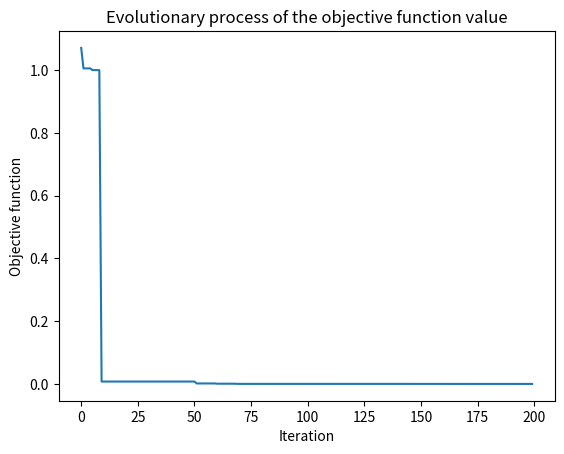

Generate this figure with matplotlib:
import random
import matplotlib.pyplot as plt


# ------------------------------------------------------------------------------
def objective_function(O):
    x = O[0]
    y = O[1]
    nonlinear_constraint = (x - 1) ** 3 - y + 1
    linear_constraint = x + y - 2
    if nonlinear_constraint > 0:
        penalty1 = 1
    else:
        penalty1 = 0

    if linear_constraint > 0:
        penalty2 = 1
    else:
        penalty2 = 0

    z = (1 - x) ** 2 + 100 * (y - x**2) ** 2 + penalty1 + penalty2
    return z


bounds = [(-1.5, 1.5), (-0.5, 2.5)]  # upper and lower bounds of variables
nv = 2  # number of variables
mm = -1  # if minimization mm, mm = -1; if maximization mm, mm = 1

# PARAMETERS OF PSO
particle_size = 120  # number of particles
iterations = 200  # max number of iterations
w = 0.8  # inertia constant
c1 = 1  # cognative constant
c2 = 2  # social constant

# Visualization
fig = plt.figure()
ax = fig.add_subplot()
fig.show()
plt.title("Evolutionary process of the objective function value")
plt.xlabel("Iteration")
plt.ylabel("Objective function")


# ------------------------------------------------------------------------------
class Particle:
    def __init__(self, bounds):
        self.particle_position = []
        self.particle_velocity = []
        self.local_best_particle_position = []
        self.fitness_local_best_particle_position = (
            initial_fitness  # objective function value of the best particle position
        )
        self.fitness_particle_position = (
            initial_fitness  # objective function value of the particle position
        )

        for i in range(nv):
            self.particle_position.append(
                random.uniform(bounds[i][0], bounds[i][1])
            )  # generate random initial position
            self.particle_velocity.append(
                random.uniform(-1, 1)
            )  # generate random initial velocity

    def evaluate(self, objective_function):
        self.fitness_particle_position = objective_function(self.particle_position)
        if mm == -1:
            if (
                self.fitness_particle_position
                < self.fitness_local_best_particle_position
            ):
                self.local_best_particle_position = (
                    self.particle_position
                )  # update particle's local best poition
                self.fitness_local_best_particle_position = (
                    self.fitness_particle_position
                )  # update fitness at particle's local best position
        if mm == 1:
            if (
                self.fitness_particle_position
                > self.fitness_local_best_particle_position
            ):
                self.local_best_particle_position = (
                    self.particle_position
                )  # update particle's local best position
                self.fitness_local_best_particle_position = (
                    self.fitness_particle_position
                )  # update fitness at particle's local best position

    def update_velocity(self, global_best_particle_position):
        for i in range(nv):
            r1 = random.random()
            r2 = random.random()

            # local explorative position displacement component
            cognitive_velocity = (
                c1
                * r1
                * (self.local_best_particle_position[i] - self.particle_position[i])
            )

            # position displacement component towards global best
            social_velocity = (
                c2 * r2 * (global_best_particle_position[i] - self.particle_position[i])
            )

            self.particle_velocity[i] = (
                w * self.particle_velocity[i] + cognitive_velocity + social_velocity
            )

    def update_position(self, bounds):
        for i in range(nv):
            self.particle_position[i] = (
                self.particle_position[i] + self.particle_velocity[i]
            )

            # check and repair to satisfy the upper bounds
            if self.particle_position[i] > bounds[i][1]:
                self.particle_position[i] = bounds[i][1]
            # check and repair to satisfy the lower bounds
            if self.particle_position[i] < bounds[i][0]:
                self.particle_position[i] = bounds[i][0]


class PSO:
    def __init__(self, objective_function, bounds, particle_size, iterations):
        fitness_global_best_particle_position = initial_fitness
        global_best_particle_position = []
        swarm_particle = []
        for i in range(particle_size):
            swarm_particle.append(Particle(bounds))
        A = []

        for i in range(iterations):
            for j in range(particle_size):
                swarm_particle[j].evaluate(objective_function)

                if mm == -1:
                    if (
                        swarm_particle[j].fitness_particle_position
                        < fitness_global_best_particle_position
                    ):
                        global_best_particle_position = list(
                            swarm_particle[j].particle_position
                        )
                        fitness_global_best_particle_position = float(
                            swarm_particle[j].fitness_particle_position
                        )
                if mm == 1:
                    if (
                        swarm_particle[j].fitness_particle_position
                        > fitness_global_best_particle_position
                    ):
                        global_best_particle_position = list(
                            swarm_particle[j].particle_position
                        )
                        fitness_global_best_particle_position = float(
                            swarm_particle[j].fitness_particle_position
                        )

            for j in range(particle_size):
                swarm_particle[j].update_velocity(global_best_particle_position)
                swarm_particle[j].update_position(bounds)

            A.append(fitness_global_best_particle_position)  # record the best fitness

            # Visualization
            # ax.plot(A, color="r")
            # fig.canvas.draw()
            # ax.set_xlim(left=max(0, i - iterations), right=i + 3)
        print("Result:")
        print("Optimal solutions:", global_best_particle_position)
        print("Objective function value:", fitness_global_best_particle_position)
        plt.plot(A)


# ------------------------------------------------------------------------------
if mm == -1:
    initial_fitness = float("inf")  # for minimization problem

if mm == 1:
    initial_fitness = float("inf")  # for maximization problem

# ------------------------------------------------------------------------------
# Main PSO
PSO(objective_function, bounds, particle_size, iterations)
plt.show()
